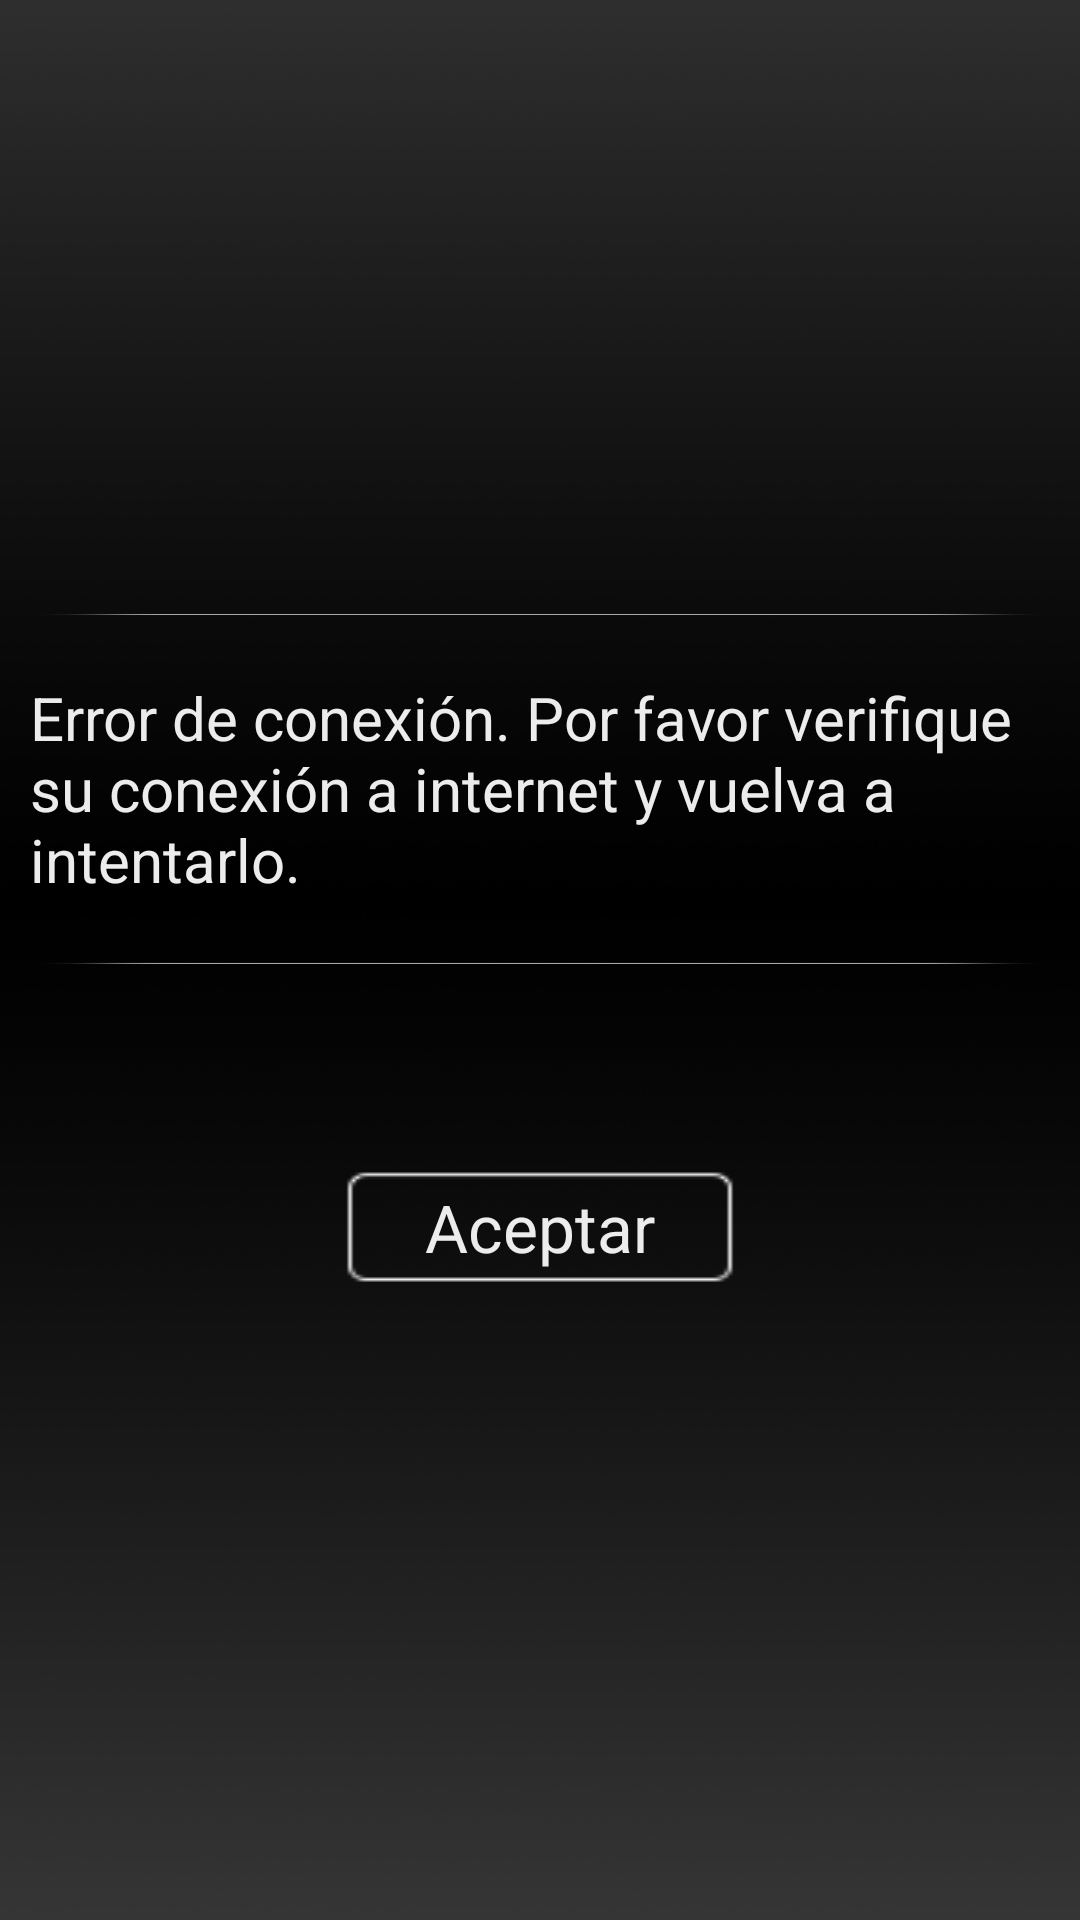

Here is an Android app screen rendered from its layout file. Give the layout XML and the strings, colors and styles it references.
<!-- AndroidManifest.xml: fallback theme Theme.MaterialComponents.DayNight.NoActionBar -->
<!-- res/layout/dialog_marca.xml -->
<?xml version="1.0" encoding="utf-8"?>

<LinearLayout xmlns:android="http://schemas.android.com/apk/res/android"
    android:id="@+id/toast_layout_root"
    android:layout_width="fill_parent"
    android:layout_height="wrap_content"
    android:background="@drawable/bg_ajustes"
    android:gravity="center"
    android:orientation="vertical"
    android:padding="10dp" >

    <ImageView
        android:layout_width="wrap_content"
        android:layout_height="wrap_content"
        android:layout_marginBottom="20dp"
        android:contentDescription="@string/icono"
        android:src="@drawable/linea" />

    <TextView
        android:id="@+id/toastorbyt"
        android:layout_width="wrap_content"
        android:layout_height="wrap_content"
        android:gravity="center_vertical"
        android:text="@string/error_conexion"
        android:textColor="@color/texto_sin_foco"
        android:textSize="20sp" />

    <ImageView
        android:layout_width="wrap_content"
        android:layout_height="wrap_content"
        android:layout_marginTop="20dp"
        android:contentDescription="@string/icono"
        android:src="@drawable/linea" />

    <RelativeLayout
        android:layout_width="fill_parent"
        android:layout_height="wrap_content"
        android:layout_marginTop="60dp"
        android:gravity="center"
        android:orientation="horizontal" >

        <TextView
            android:id="@+id/txtAceptar"
            style="@style/plantilla.texto_boton"
            android:layout_width="150dp"
            android:layout_height="wrap_content"
            android:layout_alignParentLeft="true"
            android:background="@drawable/icono_boton"
            android:gravity="center"
            android:text="@string/aceptar" />

    </RelativeLayout>

</LinearLayout>
<!-- resources referenced by this layout -->
<resources>
  <color name="texto_sin_foco">#ececec</color>
  <!-- drawable bg_ajustes: png bitmap (drawable-mdpi, 64512 bytes) -->
  <!-- drawable icono_boton (drawable) -->
  <?xml version="1.0" encoding="utf-8"?>
  
  <selector xmlns:android="http://schemas.android.com/apk/res/android">
  
      <item android:drawable="@drawable/bot_foco_aviso" android:state_focused="true"/>
      <item android:drawable="@drawable/bot_foco_aviso" android:state_pressed="true"/>
      <item android:drawable="@drawable/bot_sinfo_aviso"/>
  
  </selector>
  <!-- drawable linea: png bitmap (drawable-mdpi, 1124 bytes) -->
  <string name="aceptar">Aceptar</string>
  <string name="error_conexion">Error de conexión. Por favor verifique su conexión a internet y vuelva a intentarlo.</string>
  <string name="icono">icono</string>
  <style name="plantilla.texto_boton">
          <item name="android:textSize">22sp</item>
          <item name="android:textColor">@color/texto_sin_foco</item>
          <item name="android:clickable">true</item>
          <item name="android:focusable">true</item>
      </style>
  <!-- drawable bot_foco_aviso: png bitmap (drawable-mdpi, 2325 bytes) -->
  <!-- drawable bot_sinfo_aviso: png bitmap (drawable-mdpi, 1276 bytes) -->
</resources>
